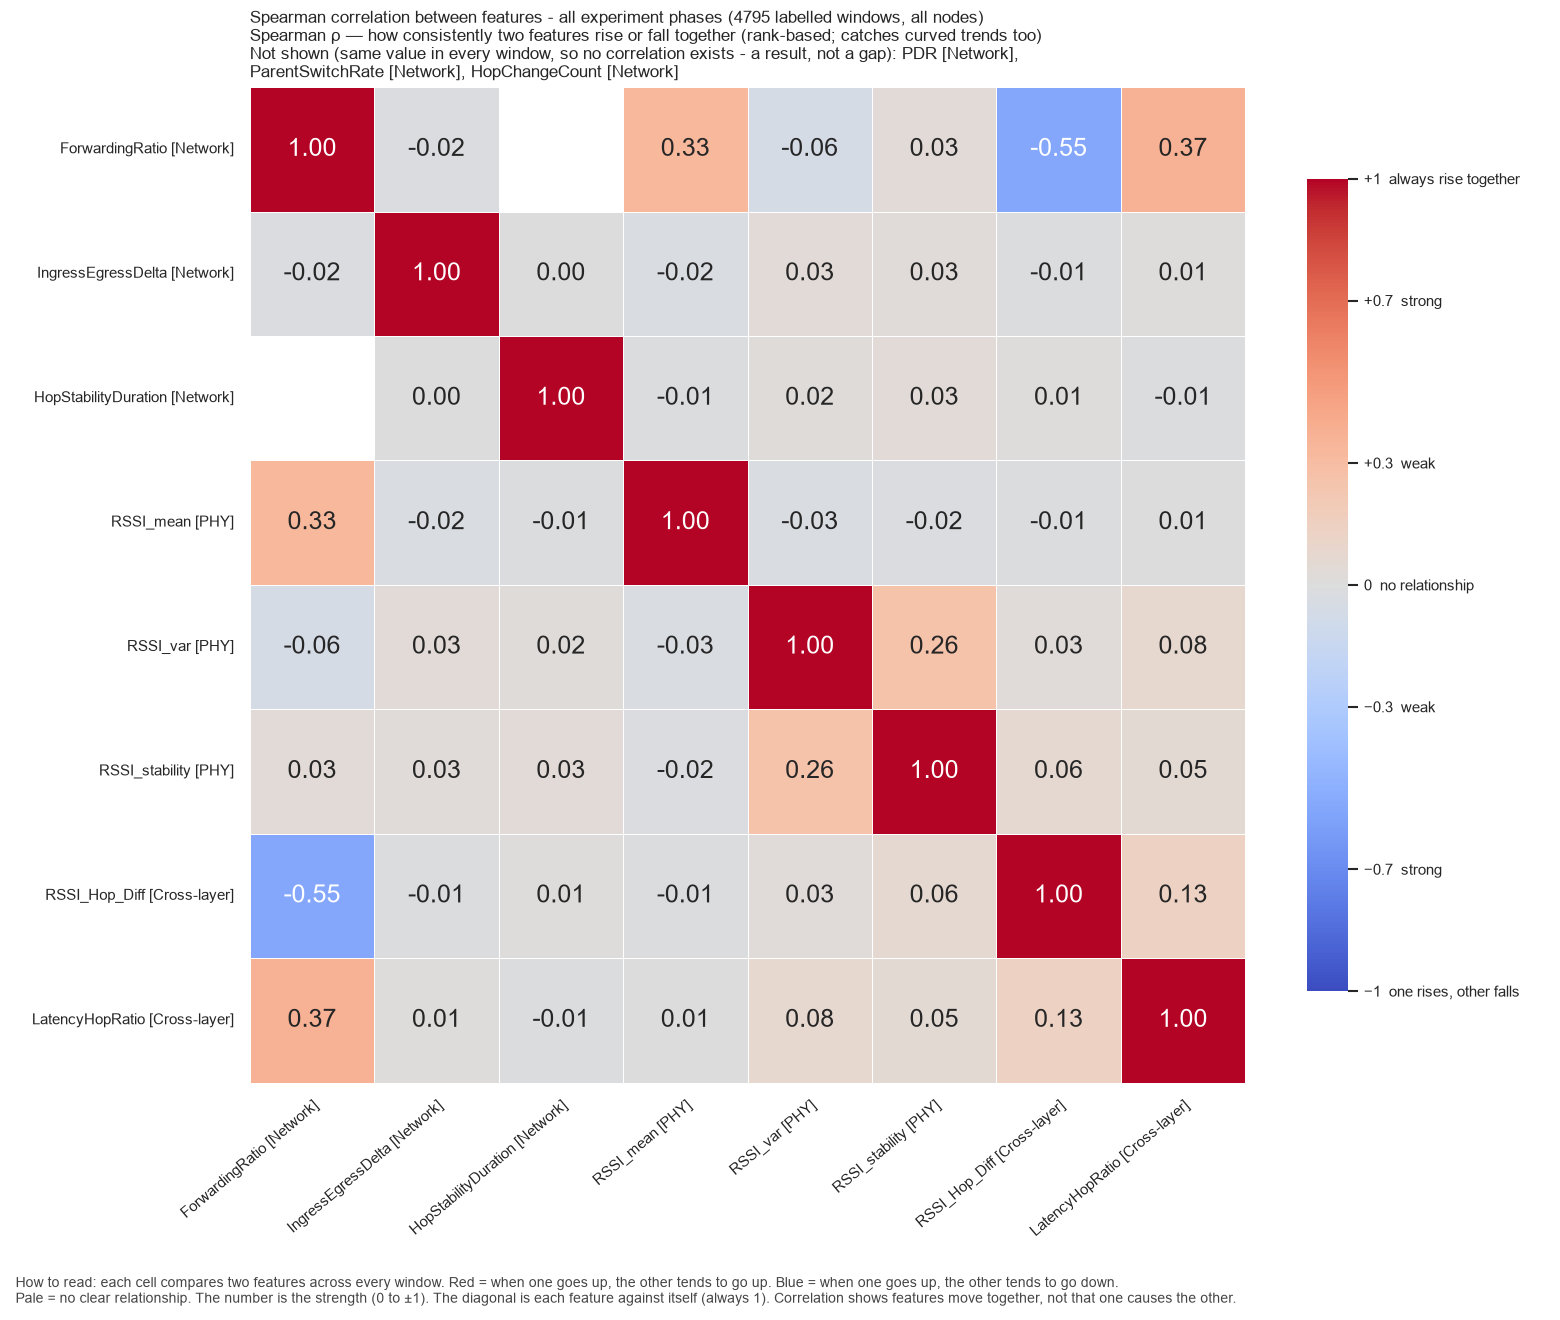

Data behind this chart, as committed beside it:
, ForwardingRatio, IngressEgressDelta, HopStabilityDuration, RSSI_mean, RSSI_var, RSSI_stability, RSSI_Hop_Diff, LatencyHopRatio
ForwardingRatio, 1.0, -0.02157, , 0.3298, -0.06221, 0.03254, -0.5493, 0.3675
IngressEgressDelta, -0.02157, 1.0, 0.001619, -0.02395, 0.03128, 0.02654, -0.009707, 0.01452
HopStabilityDuration, , 0.001619, 1.0, -0.0125, 0.01966, 0.03253, 0.01401, -0.008333
RSSI_mean, 0.3298, -0.02395, -0.0125, 1.0, -0.02724, -0.01683, -0.01022, 0.007199
RSSI_var, -0.06221, 0.03128, 0.01966, -0.02724, 1.0, 0.2588, 0.02996, 0.07573
RSSI_stability, 0.03254, 0.02654, 0.03253, -0.01683, 0.2588, 1.0, 0.06355, 0.05153
RSSI_Hop_Diff, -0.5493, -0.009707, 0.01401, -0.01022, 0.02996, 0.06355, 1.0, 0.1328
LatencyHopRatio, 0.3675, 0.01452, -0.008333, 0.007199, 0.07573, 0.05153, 0.1328, 1.0
